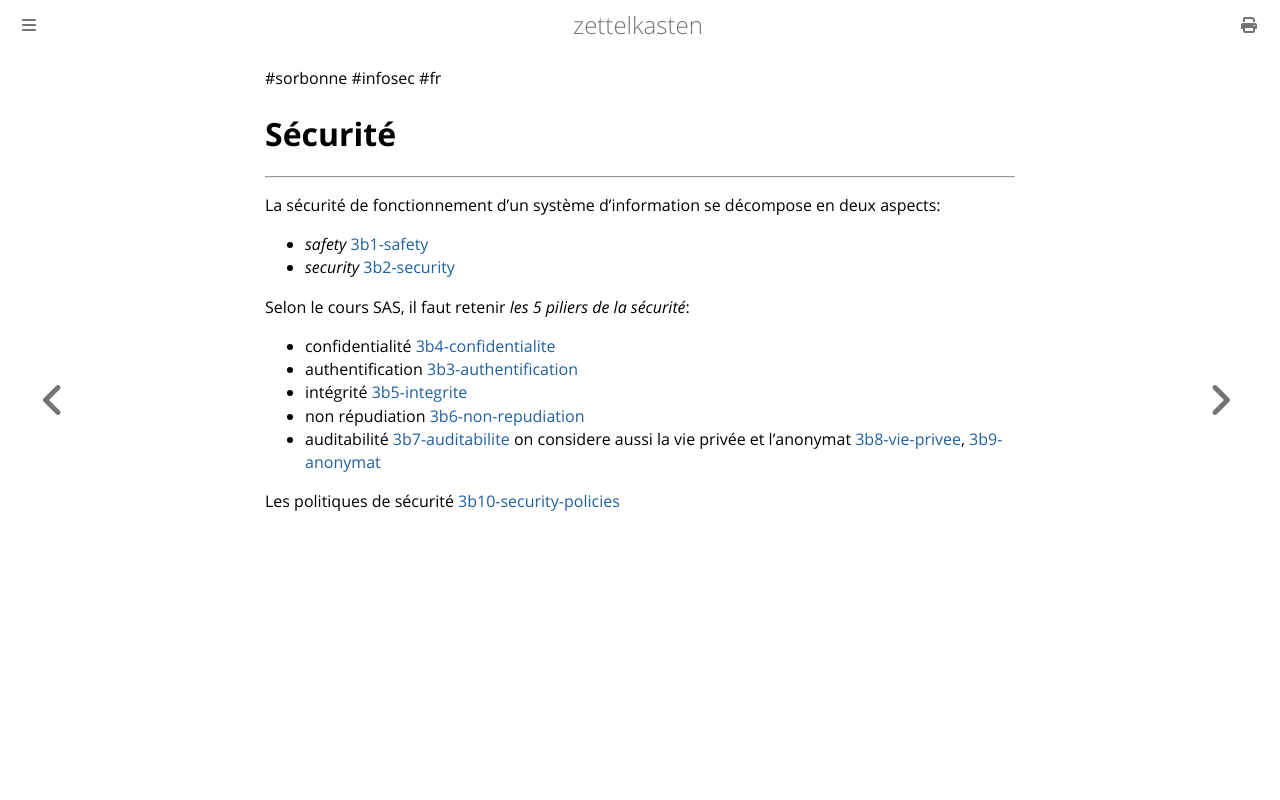

repository: aliasgwynplaine/z · page: 3b-securite.html · generator: mdbook

#sorbonne #infosec #fr 
# Sécurité
---
La sécurité de fonctionnement d'un système d'information se décompose en deux aspects:
+ _safety_ [3b1-safety](3b1-safety.md)
+ _security_ [3b2-security](3b2-security.md)

Selon le cours SAS, il faut retenir _les 5 piliers de la sécurité_:

- confidentialité [3b4-confidentialite](3b4-confidentialite.md)
- authentification [3b3-authentification](3b3-authentification.md)
- intégrité [3b5-integrite](3b5-integrite.md)
- non répudiation [3b6-non-repudiation](3b6-non-repudiation.md)
- auditabilité [3b7-auditabilite](3b7-auditabilite.md)
on considere aussi la vie privée et l'anonymat [3b8-vie-privee](3b8-vie-privee.md), [3b9-anonymat](3b9-anonymat.md)

Les politiques de sécurité [3b10-security-policies](3b10-security-policies.md)
